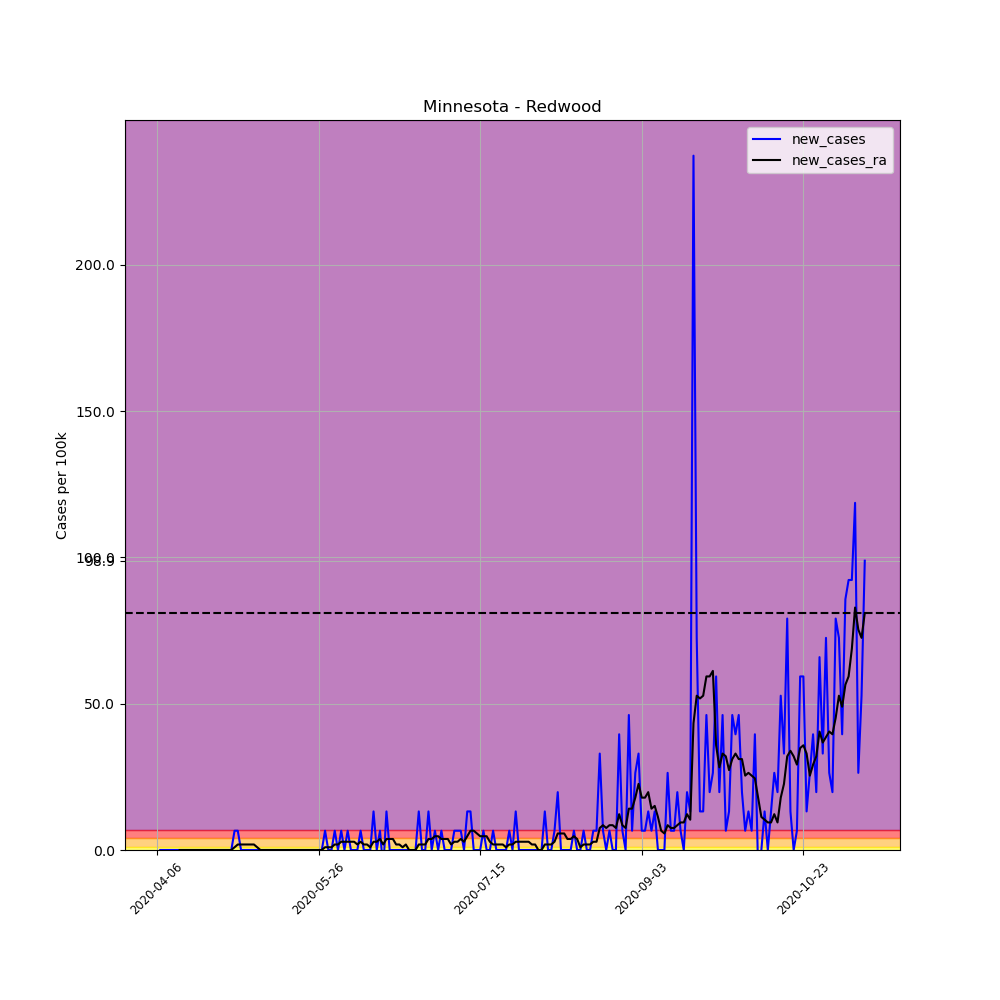

The table this chart was drawn from, first rows:
, date, county, state, fips, cases, deaths, COUNTY, STNAME, CTYNAME, POPESTIMATE2019, per_100k, per_100k_ra, new_cases, new_cases_ra
569423, 2020-04-06, Redwood, Minnesota, 27127, 1, 0, 127, Minnesota, Redwood, 15170, 6.592, , , 
569424, 2020-04-07, Redwood, Minnesota, 27127, 1, 0, 127, Minnesota, Redwood, 15170, 6.592, , 0.0, 
569425, 2020-04-08, Redwood, Minnesota, 27127, 1, 0, 127, Minnesota, Redwood, 15170, 6.592, , 0.0, 
569426, 2020-04-09, Redwood, Minnesota, 27127, 1, 0, 127, Minnesota, Redwood, 15170, 6.592, , 0.0, 
569427, 2020-04-10, Redwood, Minnesota, 27127, 1, 0, 127, Minnesota, Redwood, 15170, 6.592, , 0.0, 
569428, 2020-04-11, Redwood, Minnesota, 27127, 1, 0, 127, Minnesota, Redwood, 15170, 6.592, , 0.0, 
569429, 2020-04-12, Redwood, Minnesota, 27127, 1, 0, 127, Minnesota, Redwood, 15170, 6.592, 6.592, 0.0, 
569430, 2020-04-13, Redwood, Minnesota, 27127, 1, 0, 127, Minnesota, Redwood, 15170, 6.592, 6.592, 0.0, 0.0
569431, 2020-04-14, Redwood, Minnesota, 27127, 1, 0, 127, Minnesota, Redwood, 15170, 6.592, 6.592, 0.0, 0.0
569432, 2020-04-15, Redwood, Minnesota, 27127, 1, 0, 127, Minnesota, Redwood, 15170, 6.592, 6.592, 0.0, 0.0
569433, 2020-04-16, Redwood, Minnesota, 27127, 1, 0, 127, Minnesota, Redwood, 15170, 6.592, 6.592, 0.0, 0.0
569434, 2020-04-17, Redwood, Minnesota, 27127, 1, 0, 127, Minnesota, Redwood, 15170, 6.592, 6.592, 0.0, 0.0
569435, 2020-04-18, Redwood, Minnesota, 27127, 1, 0, 127, Minnesota, Redwood, 15170, 6.592, 6.592, 0.0, 0.0
569436, 2020-04-19, Redwood, Minnesota, 27127, 1, 0, 127, Minnesota, Redwood, 15170, 6.592, 6.592, 0.0, 0.0
569437, 2020-04-20, Redwood, Minnesota, 27127, 1, 0, 127, Minnesota, Redwood, 15170, 6.592, 6.592, 0.0, 0.0
569438, 2020-04-21, Redwood, Minnesota, 27127, 1, 0, 127, Minnesota, Redwood, 15170, 6.592, 6.592, 0.0, 0.0
569439, 2020-04-22, Redwood, Minnesota, 27127, 1, 0, 127, Minnesota, Redwood, 15170, 6.592, 6.592, 0.0, 0.0
569440, 2020-04-23, Redwood, Minnesota, 27127, 1, 0, 127, Minnesota, Redwood, 15170, 6.592, 6.592, 0.0, 0.0
569441, 2020-04-24, Redwood, Minnesota, 27127, 1, 0, 127, Minnesota, Redwood, 15170, 6.592, 6.592, 0.0, 0.0
569442, 2020-04-25, Redwood, Minnesota, 27127, 1, 0, 127, Minnesota, Redwood, 15170, 6.592, 6.592, 0.0, 0.0
569443, 2020-04-26, Redwood, Minnesota, 27127, 1, 0, 127, Minnesota, Redwood, 15170, 6.592, 6.592, 0.0, 0.0
569444, 2020-04-27, Redwood, Minnesota, 27127, 1, 0, 127, Minnesota, Redwood, 15170, 6.592, 6.592, 0.0, 0.0
569445, 2020-04-28, Redwood, Minnesota, 27127, 1, 0, 127, Minnesota, Redwood, 15170, 6.592, 6.592, 0.0, 0.0
569446, 2020-04-29, Redwood, Minnesota, 27127, 1, 0, 127, Minnesota, Redwood, 15170, 6.592, 6.592, 0.0, 0.0
569447, 2020-04-30, Redwood, Minnesota, 27127, 2, 0, 127, Minnesota, Redwood, 15170, 13.18, 7.534, 6.592, 0.9417
569448, 2020-05-01, Redwood, Minnesota, 27127, 3, 0, 127, Minnesota, Redwood, 15170, 19.78, 9.417, 6.592, 1.883
569449, 2020-05-02, Redwood, Minnesota, 27127, 3, 0, 127, Minnesota, Redwood, 15170, 19.78, 11.3, 0.0, 1.883
569450, 2020-05-03, Redwood, Minnesota, 27127, 3, 0, 127, Minnesota, Redwood, 15170, 19.78, 13.18, 0.0, 1.883
569451, 2020-05-04, Redwood, Minnesota, 27127, 3, 0, 127, Minnesota, Redwood, 15170, 19.78, 15.07, 0.0, 1.883
569452, 2020-05-05, Redwood, Minnesota, 27127, 3, 0, 127, Minnesota, Redwood, 15170, 19.78, 16.95, 0.0, 1.883
569453, 2020-05-06, Redwood, Minnesota, 27127, 3, 0, 127, Minnesota, Redwood, 15170, 19.78, 18.83, 0.0, 1.883
569454, 2020-05-07, Redwood, Minnesota, 27127, 3, 0, 127, Minnesota, Redwood, 15170, 19.78, 19.78, 0.0, 0.9417
569455, 2020-05-08, Redwood, Minnesota, 27127, 3, 0, 127, Minnesota, Redwood, 15170, 19.78, 19.78, 0.0, 0.0
569456, 2020-05-09, Redwood, Minnesota, 27127, 3, 0, 127, Minnesota, Redwood, 15170, 19.78, 19.78, 0.0, 0.0
569457, 2020-05-10, Redwood, Minnesota, 27127, 3, 0, 127, Minnesota, Redwood, 15170, 19.78, 19.78, 0.0, 0.0
569458, 2020-05-11, Redwood, Minnesota, 27127, 3, 0, 127, Minnesota, Redwood, 15170, 19.78, 19.78, 0.0, 0.0
569459, 2020-05-12, Redwood, Minnesota, 27127, 3, 0, 127, Minnesota, Redwood, 15170, 19.78, 19.78, 0.0, 0.0
569460, 2020-05-13, Redwood, Minnesota, 27127, 3, 0, 127, Minnesota, Redwood, 15170, 19.78, 19.78, 0.0, 0.0
569461, 2020-05-14, Redwood, Minnesota, 27127, 3, 0, 127, Minnesota, Redwood, 15170, 19.78, 19.78, 0.0, 0.0
569462, 2020-05-15, Redwood, Minnesota, 27127, 3, 0, 127, Minnesota, Redwood, 15170, 19.78, 19.78, 0.0, 0.0
569463, 2020-05-16, Redwood, Minnesota, 27127, 3, 0, 127, Minnesota, Redwood, 15170, 19.78, 19.78, 0.0, 0.0
569464, 2020-05-17, Redwood, Minnesota, 27127, 3, 0, 127, Minnesota, Redwood, 15170, 19.78, 19.78, 0.0, 0.0
569465, 2020-05-18, Redwood, Minnesota, 27127, 3, 0, 127, Minnesota, Redwood, 15170, 19.78, 19.78, 0.0, 0.0
569466, 2020-05-19, Redwood, Minnesota, 27127, 3, 0, 127, Minnesota, Redwood, 15170, 19.78, 19.78, 0.0, 0.0
569467, 2020-05-20, Redwood, Minnesota, 27127, 3, 0, 127, Minnesota, Redwood, 15170, 19.78, 19.78, 0.0, 0.0
569468, 2020-05-21, Redwood, Minnesota, 27127, 3, 0, 127, Minnesota, Redwood, 15170, 19.78, 19.78, 0.0, 0.0
569469, 2020-05-22, Redwood, Minnesota, 27127, 3, 0, 127, Minnesota, Redwood, 15170, 19.78, 19.78, 0.0, 0.0
569470, 2020-05-23, Redwood, Minnesota, 27127, 3, 0, 127, Minnesota, Redwood, 15170, 19.78, 19.78, 0.0, 0.0
569471, 2020-05-24, Redwood, Minnesota, 27127, 3, 0, 127, Minnesota, Redwood, 15170, 19.78, 19.78, 0.0, 0.0
569472, 2020-05-25, Redwood, Minnesota, 27127, 3, 0, 127, Minnesota, Redwood, 15170, 19.78, 19.78, 0.0, 0.0
569473, 2020-05-26, Redwood, Minnesota, 27127, 3, 0, 127, Minnesota, Redwood, 15170, 19.78, 19.78, 0.0, 0.0
569474, 2020-05-27, Redwood, Minnesota, 27127, 3, 0, 127, Minnesota, Redwood, 15170, 19.78, 19.78, 0.0, 0.0
569475, 2020-05-28, Redwood, Minnesota, 27127, 4, 0, 127, Minnesota, Redwood, 15170, 26.37, 20.72, 6.592, 0.9417
569476, 2020-05-29, Redwood, Minnesota, 27127, 4, 0, 127, Minnesota, Redwood, 15170, 26.37, 21.66, 0.0, 0.9417
569477, 2020-05-30, Redwood, Minnesota, 27127, 4, 0, 127, Minnesota, Redwood, 15170, 26.37, 22.6, 0.0, 0.9417
569478, 2020-05-31, Redwood, Minnesota, 27127, 5, 0, 127, Minnesota, Redwood, 15170, 32.96, 24.48, 6.592, 1.883
569479, 2020-06-01, Redwood, Minnesota, 27127, 5, 0, 127, Minnesota, Redwood, 15170, 32.96, 26.37, 0.0, 1.883
569480, 2020-06-02, Redwood, Minnesota, 27127, 6, 0, 127, Minnesota, Redwood, 15170, 39.55, 29.19, 6.592, 2.825
569481, 2020-06-03, Redwood, Minnesota, 27127, 6, 0, 127, Minnesota, Redwood, 15170, 39.55, 32.02, 0.0, 2.825
569482, 2020-06-04, Redwood, Minnesota, 27127, 7, 0, 127, Minnesota, Redwood, 15170, 46.14, 34.84, 6.592, 2.825
... 160 more rows
